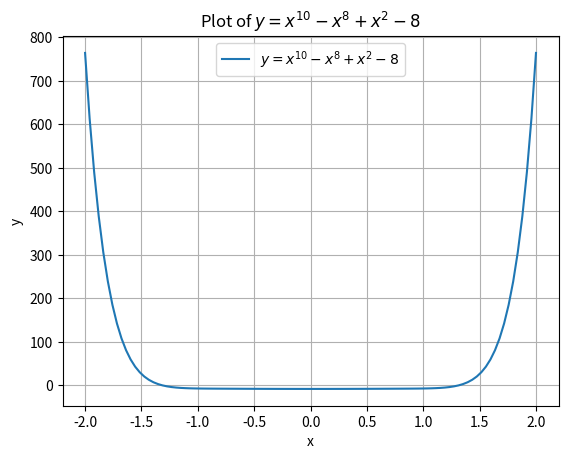

The script that saved this image:
import matplotlib.pyplot as plt
import numpy as np

# Define the range of x values
x = np.linspace(-2, 2, 100)

# Calculate the corresponding y values using the function y = x^10 - x^8 + x^2 - 8
y = x**10 - x**8 + x**2 - 8

# Create the plot
plt.plot(x, y, label='$y = x^{10} - x^8 + x^2 - 8$')

# Add labels and title
plt.xlabel('x')
plt.ylabel('y')
plt.title('Plot of $y = x^{10} - x^8 + x^2 - 8$')

# Add a grid
plt.grid(True)

# Add a legend
plt.legend()

# Show the plot
plt.show()